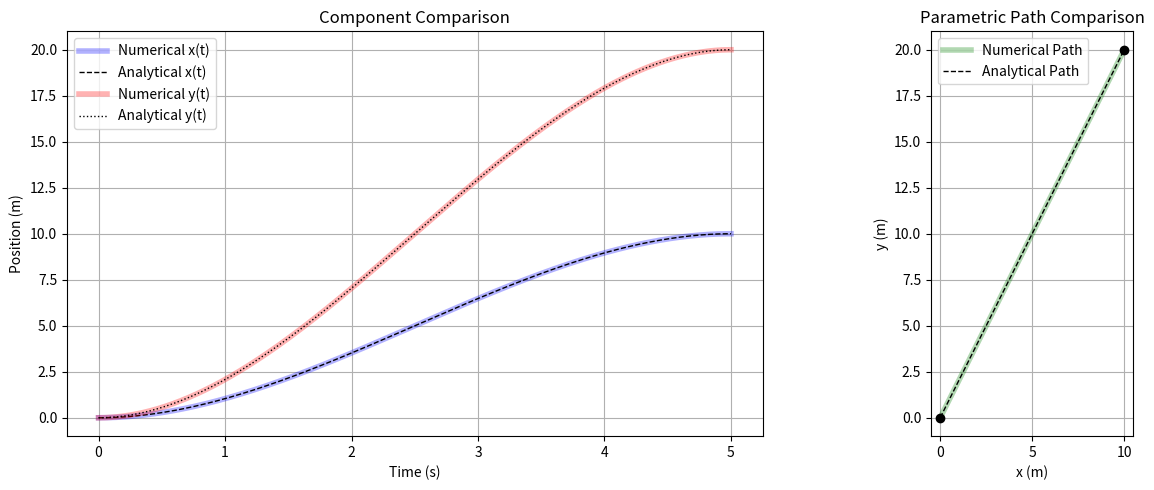

This chart was generated by the following Python code:
import matplotlib.pyplot as plt
import numpy as np
from scipy.integrate import solve_ivp


def get_params(p0, pT, T):
    """
    calucalte and eturn parameters for the velocity model.
    """
    return -6 * (pT - p0) / (T**3)


def drone_dynamics(t, state, a, b, T):
    """
    ODE for drone motion: [vx, vy, ax, ay].
    """
    x, y, vx, vy = state
    ax = a * (2 * t - T)
    ay = b * (2 * t - T)
    return [vx, vy, ax, ay]


def solve_numerical(A, B, T_leg, mass, E_H):
    """
    Solves the trajectory using RK45 and numerical integration.
    """
    a = get_params(A[0], B[0], T_leg)
    b = get_params(A[1], B[1], T_leg)

    sol = solve_ivp(
        drone_dynamics,
        (0, T_leg),
        [A[0], A[1], 0, 0],
        args=(a, b, T_leg),
        t_eval=np.linspace(0, T_leg, 500),
        method="RK45",
    )

    t, (x, y, vx, vy) = sol.t, sol.y
    ax, ay = a * (2 * t - T_leg), b * (2 * t - T_leg)

    power = E_H + np.abs((mass * ax * vx) + (mass * ay * vy))
    e_num = np.trapz(power, t)

    return t, x, y, e_num


def solve_analytical(A, B, T_leg, mass, E_H):
    """
    Computes trajectory and energy using the derived closed-form equations.
    """

    x0, y0 = A
    xT, yT = B
    a = get_params(x0, xT, T_leg)
    b = get_params(y0, yT, T_leg)

    t = np.linspace(0, T_leg, 500)

    # x(t) = a * (t^3/3 - T*t^2/2) + x0
    x_ana = a * (t**3 / 3 - T_leg * t**2 / 2) + x0
    y_ana = b * (t**3 / 3 - T_leg * t**2 / 2) + y0

    dist_sq = (xT - x0) ** 2 + (yT - y0) ** 2
    e_ana = (E_H * T_leg) + (9 / 4) * mass * (dist_sq / T_leg**2)

    return t, x_ana, y_ana, e_ana


def plot_results(t, x_num, y_num, x_ana, y_ana):
    """
    Plots both numerical and analytical results for visual verification.
    """
    fig, (ax1, ax2) = plt.subplots(1, 2, figsize=(14, 5))

    # Component Plot
    ax1.plot(t, x_num, "b-", label="Numerical x(t)", lw=4, alpha=0.3)
    ax1.plot(t, x_ana, "k--", label="Analytical x(t)", lw=1)
    ax1.plot(t, y_num, "r-", label="Numerical y(t)", lw=4, alpha=0.3)
    ax1.plot(t, y_ana, "k:", label="Analytical y(t)", lw=1)
    ax1.set(title="Component Comparison", xlabel="Time (s)", ylabel="Position (m)")
    ax1.legend()
    ax1.grid(True)

    # Parametric Plot
    ax2.plot(x_num, y_num, "g-", label="Numerical Path", lw=4, alpha=0.3)
    ax2.plot(x_ana, y_ana, "k--", label="Analytical Path", lw=1)
    ax2.scatter([x_ana[0], x_ana[-1]], [y_ana[0], y_ana[-1]], color="black", zorder=5)
    ax2.set(
        title="Parametric Path Comparison",
        xlabel="x (m)",
        ylabel="y (m)",
        aspect="equal",
    )
    ax2.legend()
    ax2.grid(True)

    plt.tight_layout()
    plt.show()
    plt.savefig("drone_flight_validation.png", dpi=300)


def main():
    # parameters
    A, B = (0, 0), (10, 20)
    T_total, mass, E_H = 10.0, 1.5, 50.0
    T_leg = T_total / 2

    # get solutions
    t_num, x_num, y_num, e_num = solve_numerical(A, B, T_leg, mass, E_H)
    t_ana, x_ana, y_ana, e_ana = solve_analytical(A, B, T_leg, mass, E_H)

    # Output Results
    print(f"{'Metric':<15} | {'Numerical':<15} | {'Analytical':<15}")
    print("-" * 50)
    # double the engery for round trip
    print(f"{'Energy (J)':<15} | {e_num*2:<15.4f} | {e_ana*2:<15.4f}")
    print(f"{'Final X (m)':<15} | {x_num[-1]:<15.4f} | {x_ana[-1]:<15.4f}")
    print(f"{'Final Y (m)':<15} | {y_num[-1]:<15.4f} | {y_ana[-1]:<15.4f}")
    print(f"\nEnergy Error: {abs(e_num - e_ana) * 2:.2e} J")

    plot_results(t_num, x_num, y_num, x_ana, y_ana)


if __name__ == "__main__":
    main()
